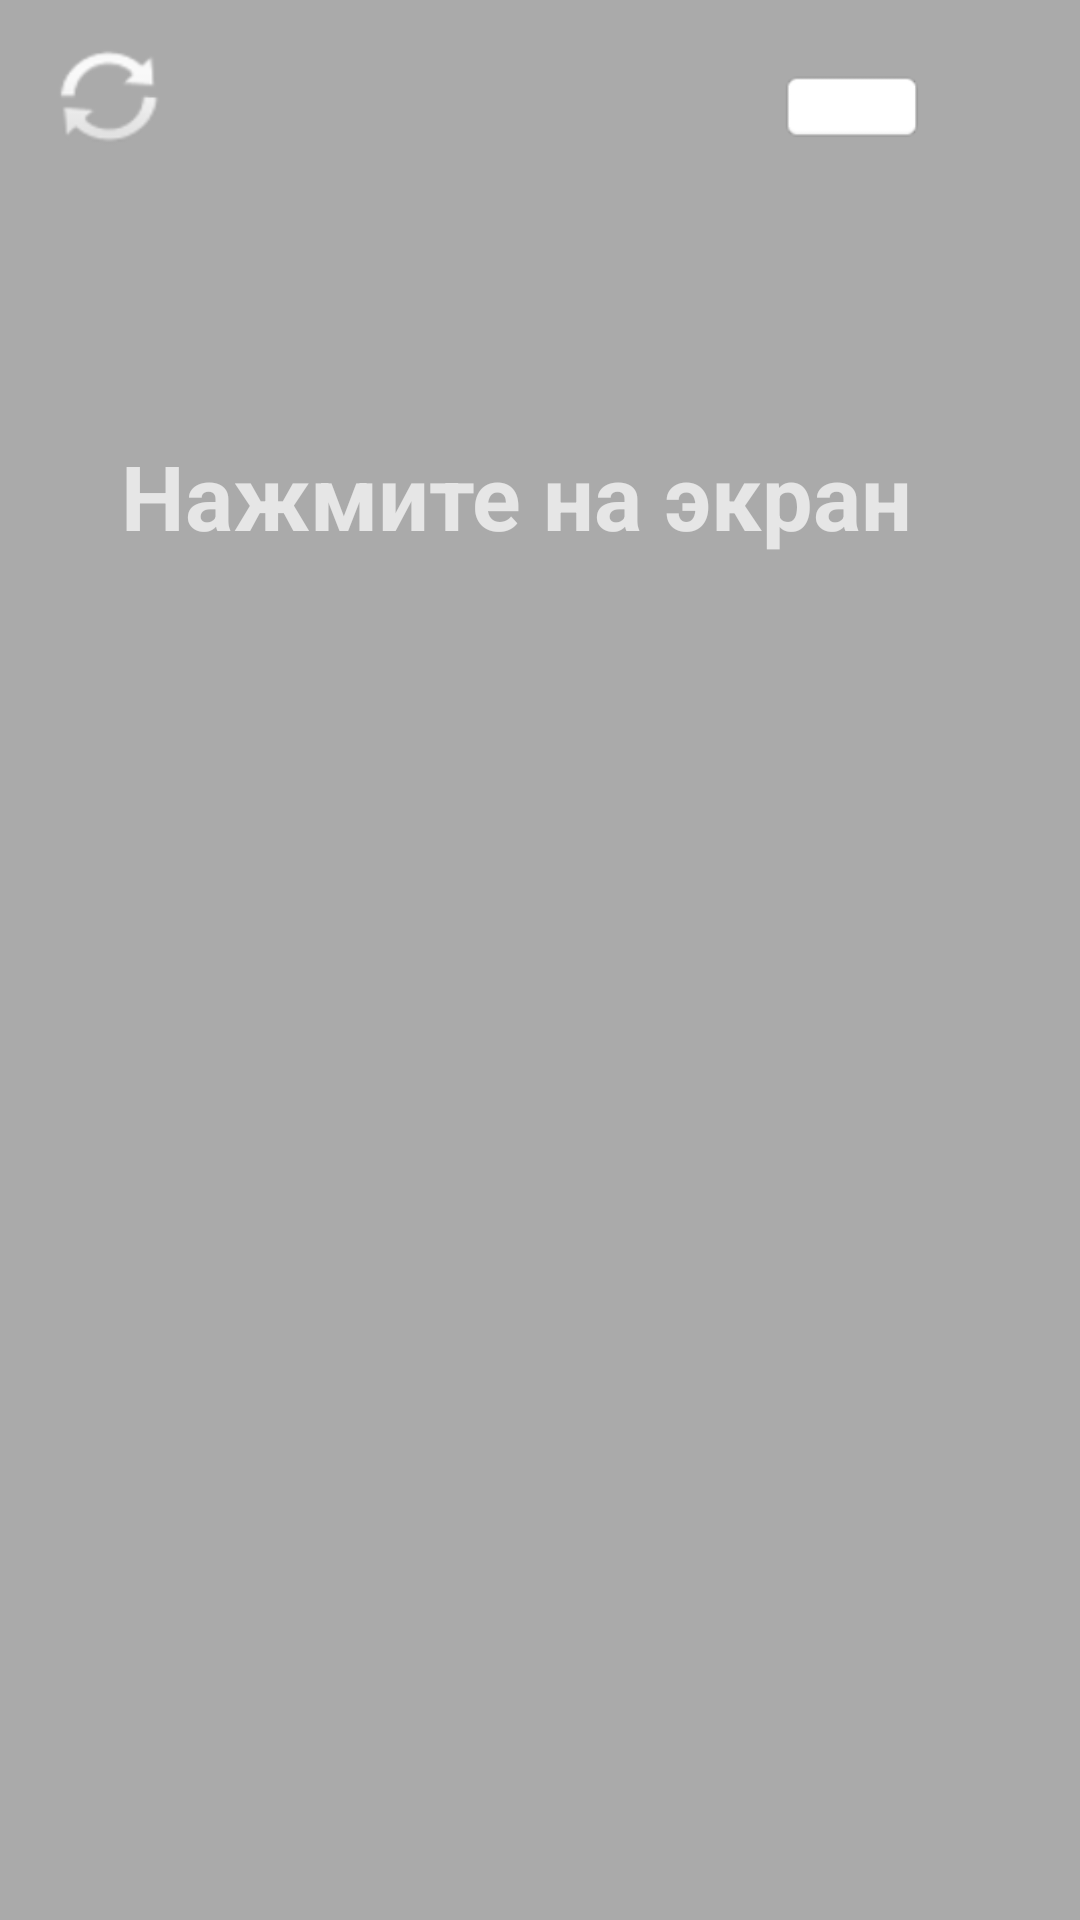

Android layout source for this screen:
<!-- AndroidManifest.xml: activity theme Clear -->
<!-- res/layout/main.xml -->
<?xml version="1.0" encoding="utf-8"?>
<android.support.constraint.ConstraintLayout xmlns:android="http://schemas.android.com/apk/res/android"
    xmlns:app="http://schemas.android.com/apk/res-auto"
    xmlns:tools="http://schemas.android.com/tools"
    android:id="@+id/mainView"
    android:layout_width="match_parent"
    android:layout_height="match_parent"
    android:background="@android:color/darker_gray"

    android:onClick="click"
    tools:context="com.example.max.myapplication.MainActivity">

    
    
    
    
    
    
    
    
    
    
    

    
    
    
    
    
    

    
    
    
    
    
    


    
    
    
    
    
    
    

    
    
    
    
    
    

    <TextView
        android:id="@+id/textView"
        android:layout_width="wrap_content"
        android:layout_height="wrap_content"

        android:text="Нажмите на экран"
        android:textSize="30sp"
        android:textStyle="bold"
        app:layout_constraintBottom_toBottomOf="parent"

        app:layout_constraintHorizontal_bias="0.42"
        app:layout_constraintLeft_toLeftOf="parent"
        app:layout_constraintRight_toRightOf="parent"
        app:layout_constraintTop_toTopOf="parent"
        app:layout_constraintVertical_bias="0.242" />

    <TextView
        android:id="@+id/playerTextView"
        android:layout_width="wrap_content"
        android:layout_height="wrap_content"

        android:textSize="30sp"
        android:textStyle="bold"
        app:layout_constraintBottom_toBottomOf="parent"
        app:layout_constraintHorizontal_bias="0.422"
        app:layout_constraintLeft_toLeftOf="parent"

        app:layout_constraintRight_toRightOf="parent"
        app:layout_constraintTop_toTopOf="parent"
        app:layout_constraintVertical_bias="0.101" />

    <ImageButton
        android:id="@+id/resetButton"
        android:layout_width="43dp"
        android:layout_height="41dp"
        android:adjustViewBounds="true"
        android:background="@android:color/transparent"
        android:backgroundTintMode="src_atop"
        android:cropToPadding="false"
        android:elevation="0dp"
        android:onClick="reset"
        android:scaleType="fitXY"

        app:srcCompat="@android:drawable/ic_popup_sync"
        app:layout_constraintHorizontal_bias="0.047"
        app:layout_constraintLeft_toLeftOf="parent"
        app:layout_constraintRight_toRightOf="parent"
        app:layout_constraintTop_toTopOf="parent"

        android:layout_marginTop="12dp" />

    <ImageButton
        android:id="@+id/deleteButton"
        android:layout_width="152dp"
        android:layout_height="71dp"
        android:layout_marginTop="0dp"
        android:adjustViewBounds="false"
        android:background="@android:color/transparent"
        android:cropToPadding="false"
        android:onClick="deletePlayer"
        android:padding="@android:dimen/app_icon_size"

        android:scaleType="centerInside"
        app:layout_constraintHorizontal_bias="1.0"
        app:layout_constraintLeft_toLeftOf="parent"
        app:layout_constraintRight_toRightOf="parent"
        app:layout_constraintTop_toTopOf="parent"
        app:srcCompat="@android:drawable/editbox_background" />


</android.support.constraint.ConstraintLayout>
<!-- resources referenced by this layout -->
<resources>
  <string name="name">Write your name</string>
  <string name="press">Press</string>
  <style name="Clear" parent="@style/Theme.AppCompat.NoActionBar">
          <item name="android:windowFullscreen">true</item>
      </style>
</resources>
